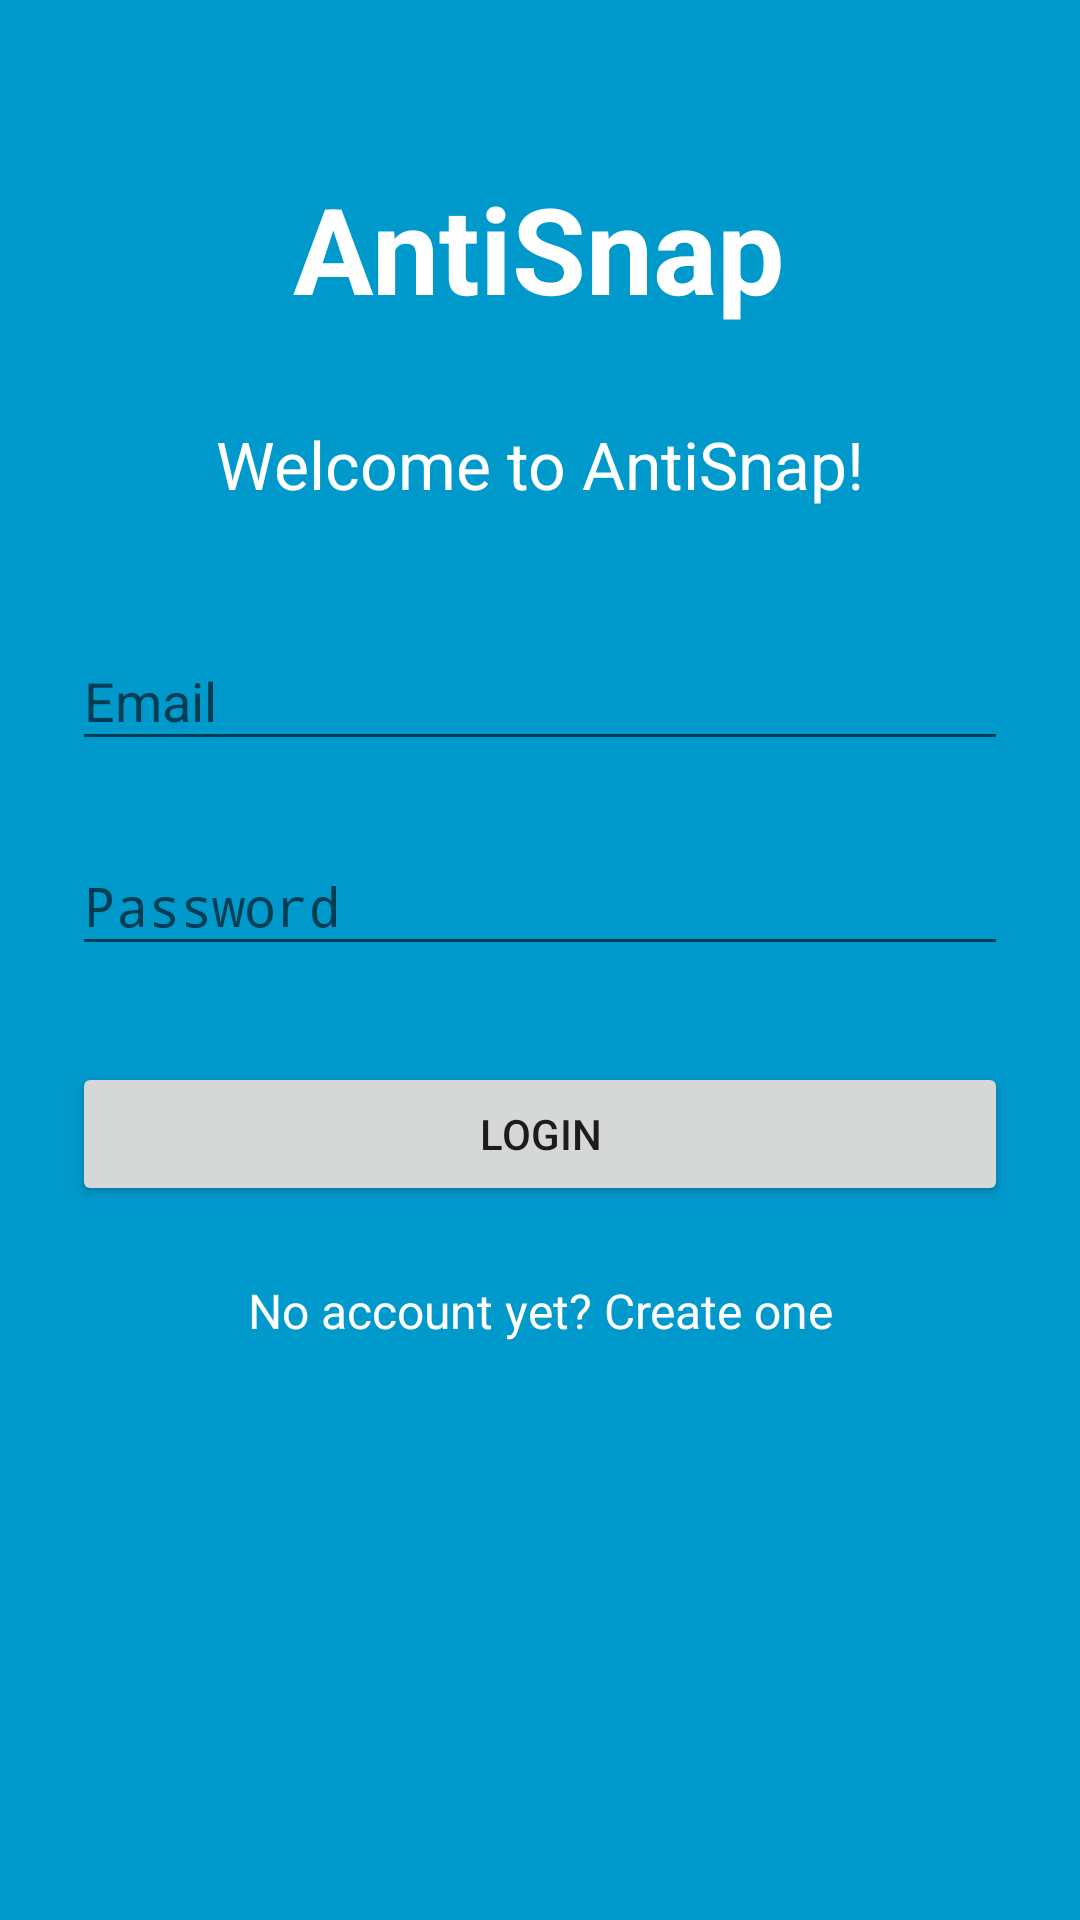

Android layout source for this screen:
<!-- AndroidManifest.xml: activity theme FullscreenTheme -->
<!-- res/layout/activity_login.xml -->
<FrameLayout xmlns:android="http://schemas.android.com/apk/res/android"
    xmlns:tools="http://schemas.android.com/tools"
    android:layout_width="match_parent"
    android:layout_height="match_parent"
    android:background="#0099cc"
    tools:context="com.financialwhirlpool.antisnap.LoginActivity">

    


        <LinearLayout
            android:layout_width="match_parent"
            android:layout_height="wrap_content"
            android:orientation="vertical"
            android:paddingLeft="24dp"
            android:paddingRight="24dp"
            android:paddingTop="56dp">

            <TextView
                android:id="@+id/title"
                android:layout_width="wrap_content"
                android:layout_height="72dp"
                android:layout_gravity="center_horizontal"
                android:layout_marginBottom="12dp"
                android:text="@string/app_name"
                android:textColor="#ffffff"
                android:textSize="40sp"
                android:textStyle="bold" />

            <TextView
                android:id="@+id/welcome"
                android:layout_width="match_parent"
                android:layout_height="wrap_content"
                android:layout_marginBottom="24dp"
                android:gravity="center"
                android:text="Welcome to AntiSnap!"
                android:textColor="#ffffff"
                android:textSize="22sp" />

            
            <android.support.design.widget.TextInputLayout
                android:layout_width="match_parent"
                android:layout_height="wrap_content"
                android:layout_marginBottom="8dp"
                android:layout_marginTop="8dp">

                <EditText
                    android:id="@+id/input_email"
                    android:layout_width="match_parent"
                    android:layout_height="wrap_content"
                    android:hint="Email"
                    android:inputType="textEmailAddress" />
            </android.support.design.widget.TextInputLayout>

            
            <android.support.design.widget.TextInputLayout
                android:layout_width="match_parent"
                android:layout_height="wrap_content"
                android:layout_marginBottom="8dp"
                android:layout_marginTop="8dp">

                <EditText
                    android:id="@+id/input_password"
                    android:layout_width="match_parent"
                    android:layout_height="wrap_content"
                    android:hint="Password"
                    android:inputType="textPassword" />
            </android.support.design.widget.TextInputLayout>

            <android.support.v7.widget.AppCompatButton
                android:id="@+id/login"
                android:layout_width="fill_parent"
                android:layout_height="wrap_content"
                android:layout_marginBottom="24dp"
                android:layout_marginTop="24dp"
                android:padding="12dp"
                android:text="Login" />

            <TextView
                android:id="@+id/signup"
                android:layout_width="fill_parent"
                android:layout_height="wrap_content"
                android:layout_marginBottom="24dp"
                android:gravity="center"
                android:text="No account yet? Create one"
                android:textColor="#ffffff"
                android:textSize="16sp" />

        </LinearLayout>

</FrameLayout>
<!-- resources referenced by this layout -->
<resources>
  <string name="app_name">AntiSnap</string>
  <style name="FullscreenTheme" parent="AppTheme">
          <item name="android:actionBarStyle">@style/FullscreenActionBarStyle</item>
          <item name="android:windowActionBarOverlay">true</item>
          <item name="android:windowBackground">@null</item>
          <item name="metaButtonBarStyle">?android:attr/buttonBarStyle</item>
          <item name="metaButtonBarButtonStyle">?android:attr/buttonBarButtonStyle</item>
      </style>
  <style name="AppTheme" parent="Theme.AppCompat.Light.DarkActionBar">
          
          <item name="colorPrimary">@color/colorPrimary</item>
          <item name="colorPrimaryDark">@color/colorPrimaryDark</item>
          <item name="colorAccent">@color/colorAccent</item>
          
          
      </style>
  <style name="FullscreenActionBarStyle" parent="Widget.AppCompat.ActionBar">
          <item name="android:background">@color/black_overlay</item>
      </style>
  <color name="colorPrimary">#00aff0</color>
  <color name="colorPrimaryDark">#303F9F</color>
  <color name="colorAccent">#F08919</color>
  <color name="black_overlay">#66000000</color>
</resources>
